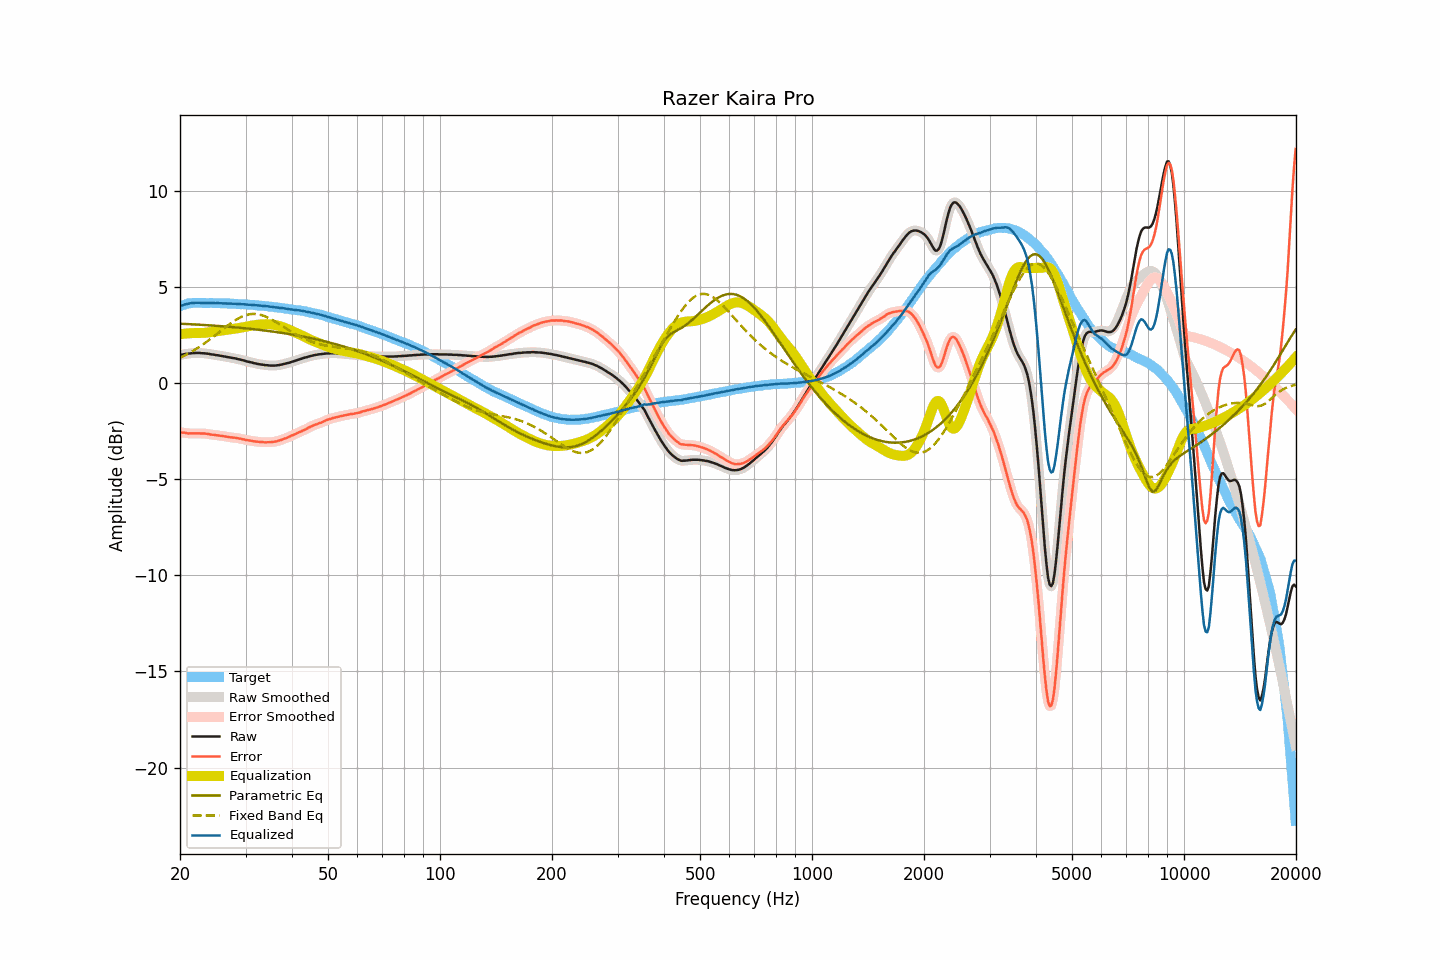

The file beside this chart, header and first rows:
frequency, raw, smoothed, error, error_smoothed, equalization, parametric_eq, fixed_band_eq, equalized_raw, equalized_smoothed, target
20.00, 1.47, 1.47, -2.54, -2.55, 2.55, 3.10, 1.33, 4.02, 4.02, 4.01
20.20, 1.48, 1.48, -2.56, -2.56, 2.56, 3.10, 1.37, 4.04, 4.05, 4.04
20.40, 1.50, 1.50, -2.57, -2.57, 2.57, 3.09, 1.41, 4.07, 4.07, 4.07
20.61, 1.52, 1.52, -2.57, -2.58, 2.58, 3.09, 1.45, 4.10, 4.10, 4.09
20.81, 1.53, 1.53, -2.59, -2.59, 2.59, 3.08, 1.49, 4.12, 4.12, 4.12
21.02, 1.54, 1.54, -2.61, -2.60, 2.60, 3.08, 1.54, 4.14, 4.14, 4.15
21.23, 1.55, 1.55, -2.61, -2.61, 2.60, 3.08, 1.59, 4.15, 4.16, 4.16
21.44, 1.56, 1.56, -2.61, -2.61, 2.61, 3.07, 1.63, 4.17, 4.17, 4.17
21.66, 1.57, 1.57, -2.61, -2.61, 2.61, 3.07, 1.68, 4.18, 4.18, 4.18
21.87, 1.57, 1.57, -2.61, -2.61, 2.61, 3.06, 1.73, 4.18, 4.19, 4.18
22.09, 1.58, 1.58, -2.61, -2.61, 2.61, 3.06, 1.78, 4.19, 4.19, 4.19
22.31, 1.58, 1.58, -2.61, -2.61, 2.61, 3.05, 1.84, 4.19, 4.19, 4.19
22.54, 1.58, 1.58, -2.61, -2.61, 2.61, 3.05, 1.89, 4.19, 4.19, 4.19
22.76, 1.57, 1.57, -2.62, -2.61, 2.61, 3.04, 1.95, 4.18, 4.18, 4.19
22.99, 1.56, 1.56, -2.62, -2.62, 2.62, 3.04, 2.00, 4.18, 4.18, 4.18
23.22, 1.56, 1.56, -2.62, -2.62, 2.62, 3.03, 2.06, 4.18, 4.18, 4.18
23.45, 1.55, 1.55, -2.63, -2.62, 2.63, 3.03, 2.12, 4.18, 4.18, 4.17
23.69, 1.54, 1.54, -2.63, -2.63, 2.64, 3.02, 2.18, 4.18, 4.18, 4.17
23.92, 1.53, 1.53, -2.64, -2.65, 2.65, 3.02, 2.24, 4.18, 4.18, 4.17
24.16, 1.51, 1.51, -2.67, -2.66, 2.66, 3.01, 2.31, 4.17, 4.18, 4.18
24.40, 1.50, 1.50, -2.68, -2.68, 2.67, 3.00, 2.37, 4.17, 4.17, 4.18
24.65, 1.49, 1.49, -2.68, -2.69, 2.69, 3.00, 2.44, 4.18, 4.17, 4.17
24.89, 1.47, 1.47, -2.70, -2.70, 2.70, 2.99, 2.50, 4.17, 4.17, 4.17
25.14, 1.46, 1.46, -2.71, -2.71, 2.71, 2.99, 2.57, 4.17, 4.17, 4.17
25.39, 1.45, 1.45, -2.72, -2.72, 2.72, 2.98, 2.63, 4.17, 4.17, 4.17
25.65, 1.43, 1.43, -2.74, -2.73, 2.73, 2.97, 2.70, 4.16, 4.16, 4.17
25.91, 1.42, 1.42, -2.74, -2.74, 2.74, 2.97, 2.77, 4.16, 4.16, 4.16
26.16, 1.40, 1.40, -2.75, -2.75, 2.76, 2.96, 2.83, 4.15, 4.16, 4.15
26.43, 1.39, 1.39, -2.76, -2.76, 2.77, 2.96, 2.90, 4.16, 4.16, 4.15
26.69, 1.37, 1.37, -2.78, -2.78, 2.78, 2.95, 2.96, 4.15, 4.15, 4.15
26.96, 1.36, 1.36, -2.79, -2.79, 2.79, 2.94, 3.03, 4.15, 4.15, 4.15
27.23, 1.34, 1.34, -2.81, -2.81, 2.80, 2.93, 3.09, 4.14, 4.14, 4.15
27.50, 1.33, 1.33, -2.82, -2.82, 2.81, 2.93, 3.15, 4.14, 4.14, 4.15
27.77, 1.31, 1.31, -2.83, -2.83, 2.83, 2.92, 3.20, 4.14, 4.14, 4.14
28.05, 1.30, 1.30, -2.84, -2.84, 2.84, 2.91, 3.26, 4.14, 4.14, 4.14
28.33, 1.28, 1.28, -2.84, -2.85, 2.85, 2.91, 3.31, 4.13, 4.13, 4.12
28.62, 1.26, 1.26, -2.86, -2.86, 2.87, 2.90, 3.36, 4.13, 4.13, 4.12
28.90, 1.24, 1.24, -2.88, -2.88, 2.88, 2.89, 3.41, 4.12, 4.12, 4.12
29.19, 1.22, 1.22, -2.89, -2.89, 2.90, 2.88, 3.45, 4.12, 4.12, 4.11
29.48, 1.20, 1.20, -2.92, -2.91, 2.91, 2.87, 3.49, 4.11, 4.11, 4.12
29.78, 1.18, 1.18, -2.93, -2.93, 2.93, 2.87, 3.52, 4.11, 4.11, 4.11
30.08, 1.15, 1.15, -2.95, -2.95, 2.95, 2.86, 3.55, 4.10, 4.10, 4.10
30.38, 1.13, 1.13, -2.96, -2.96, 2.96, 2.85, 3.57, 4.09, 4.09, 4.09
30.68, 1.11, 1.11, -2.98, -2.98, 2.98, 2.84, 3.59, 4.09, 4.09, 4.09
30.99, 1.09, 1.09, -2.99, -2.99, 2.99, 2.83, 3.60, 4.08, 4.08, 4.08
31.30, 1.07, 1.07, -3.01, -3.01, 3.01, 2.82, 3.61, 4.08, 4.08, 4.08
31.61, 1.05, 1.05, -3.02, -3.02, 3.02, 2.81, 3.61, 4.07, 4.07, 4.07
31.93, 1.03, 1.03, -3.03, -3.03, 3.03, 2.80, 3.60, 4.06, 4.06, 4.06
32.24, 1.01, 1.01, -3.04, -3.04, 3.04, 2.79, 3.60, 4.05, 4.05, 4.05
32.57, 1.00, 1.00, -3.05, -3.05, 3.05, 2.78, 3.58, 4.05, 4.05, 4.05
32.89, 0.98, 0.98, -3.06, -3.06, 3.06, 2.77, 3.56, 4.04, 4.04, 4.04
33.22, 0.97, 0.97, -3.06, -3.06, 3.06, 2.76, 3.54, 4.03, 4.03, 4.03
33.55, 0.96, 0.96, -3.07, -3.07, 3.07, 2.75, 3.51, 4.03, 4.03, 4.03
33.89, 0.94, 0.95, -3.08, -3.07, 3.07, 2.74, 3.48, 4.01, 4.02, 4.02
34.23, 0.94, 0.94, -3.07, -3.07, 3.07, 2.73, 3.44, 4.01, 4.01, 4.01
34.57, 0.93, 0.93, -3.07, -3.07, 3.07, 2.72, 3.40, 4.00, 4.00, 4.00
34.92, 0.92, 0.92, -3.07, -3.07, 3.07, 2.71, 3.36, 3.99, 3.99, 3.99
35.27, 0.92, 0.92, -3.06, -3.06, 3.06, 2.70, 3.32, 3.98, 3.98, 3.98
35.62, 0.92, 0.92, -3.05, -3.05, 3.05, 2.69, 3.27, 3.97, 3.97, 3.97
35.97, 0.92, 0.92, -3.04, -3.04, 3.04, 2.68, 3.22, 3.95, 3.96, 3.96
... 635 more rows
